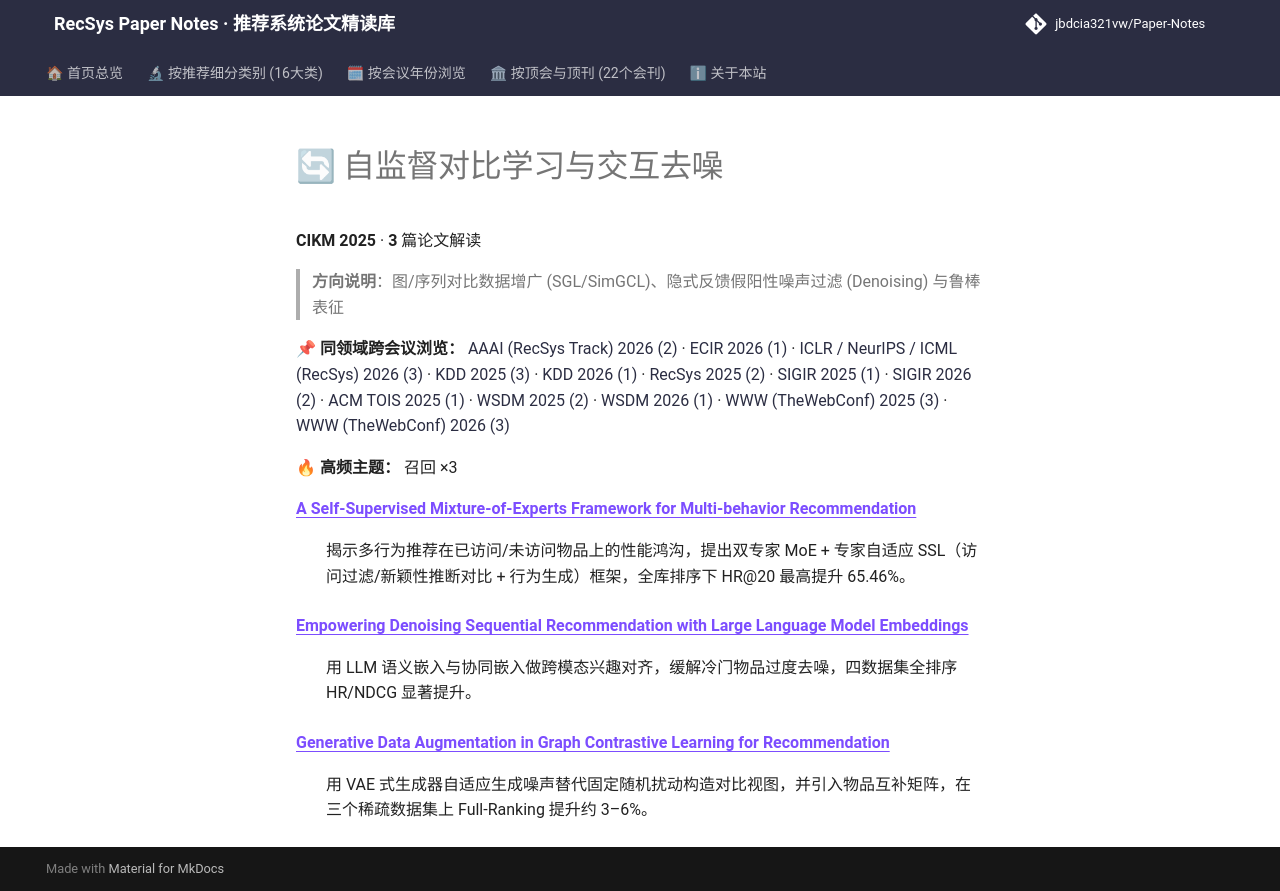

repository: jbdcia321vw/Paper-Notes · page: venues/CIKM/2025/self_supervised_denoising/index.html · generator: mkdocs

# 🔄 自监督对比学习与交互去噪

**CIKM 2025** · **3** 篇论文解读

> **方向说明**：图/序列对比数据增广 (SGL/SimGCL)、隐式反馈假阳性噪声过滤 (Denoising) 与鲁棒表征

📌 **同领域跨会议浏览：** [AAAI (RecSys Track) 2026 (2)](../../../AAAI/2026/self_supervised_denoising/) · [ECIR 2026 (1)](../../../ECIR/2026/self_supervised_denoising/) · [ICLR / NeurIPS / ICML (RecSys) 2026 (3)](../../../ICLR_NeurIPS_ICML/2026/self_supervised_denoising/) · [KDD 2025 (3)](../../../KDD/2025/self_supervised_denoising/) · [KDD 2026 (1)](../../../KDD/2026/self_supervised_denoising/) · [RecSys 2025 (2)](../../../RecSys/2025/self_supervised_denoising/) · [SIGIR 2025 (1)](../../../SIGIR/2025/self_supervised_denoising/) · [SIGIR 2026 (2)](../../../SIGIR/2026/self_supervised_denoising/) · [ACM TOIS 2025 (1)](../../../TOIS/2025/self_supervised_denoising/) · [WSDM 2025 (2)](../../../WSDM/2025/self_supervised_denoising/) · [WSDM 2026 (1)](../../../WSDM/2026/self_supervised_denoising/) · [WWW (TheWebConf) 2025 (3)](../../../WWW/2025/self_supervised_denoising/) · [WWW (TheWebConf) 2026 (3)](../../../WWW/2026/self_supervised_denoising/)

🔥 **高频主题：** 召回 ×3

<dl>
<dt><strong><a href="a_self_supervised_mixture_of_experts_framework_for_multi_behavior_recommend/">A Self-Supervised Mixture-of-Experts Framework for Multi-behavior Recommendation</a></strong></dt>
<dd>
<p>揭示多行为推荐在已访问/未访问物品上的性能鸿沟，提出双专家 MoE + 专家自适应 SSL（访问过滤/新颖性推断对比 + 行为生成）框架，全库排序下 HR@20 最高提升 65.46%。</p>
</dd>
<dt><strong><a href="empowering_denoising_sequential_recommendation_with_large_language_model_em/">Empowering Denoising Sequential Recommendation with Large Language Model Embeddings</a></strong></dt>
<dd>
<p>用 LLM 语义嵌入与协同嵌入做跨模态兴趣对齐，缓解冷门物品过度去噪，四数据集全排序 HR/NDCG 显著提升。</p>
</dd>
<dt><strong><a href="generative_data_augmentation_in_graph_contrastive_learning_for_recommendati/">Generative Data Augmentation in Graph Contrastive Learning for Recommendation</a></strong></dt>
<dd>
<p>用 VAE 式生成器自适应生成噪声替代固定随机扰动构造对比视图，并引入物品互补矩阵，在三个稀疏数据集上 Full-Ranking 提升约 3–6%。</p>
</dd>
</dl>
